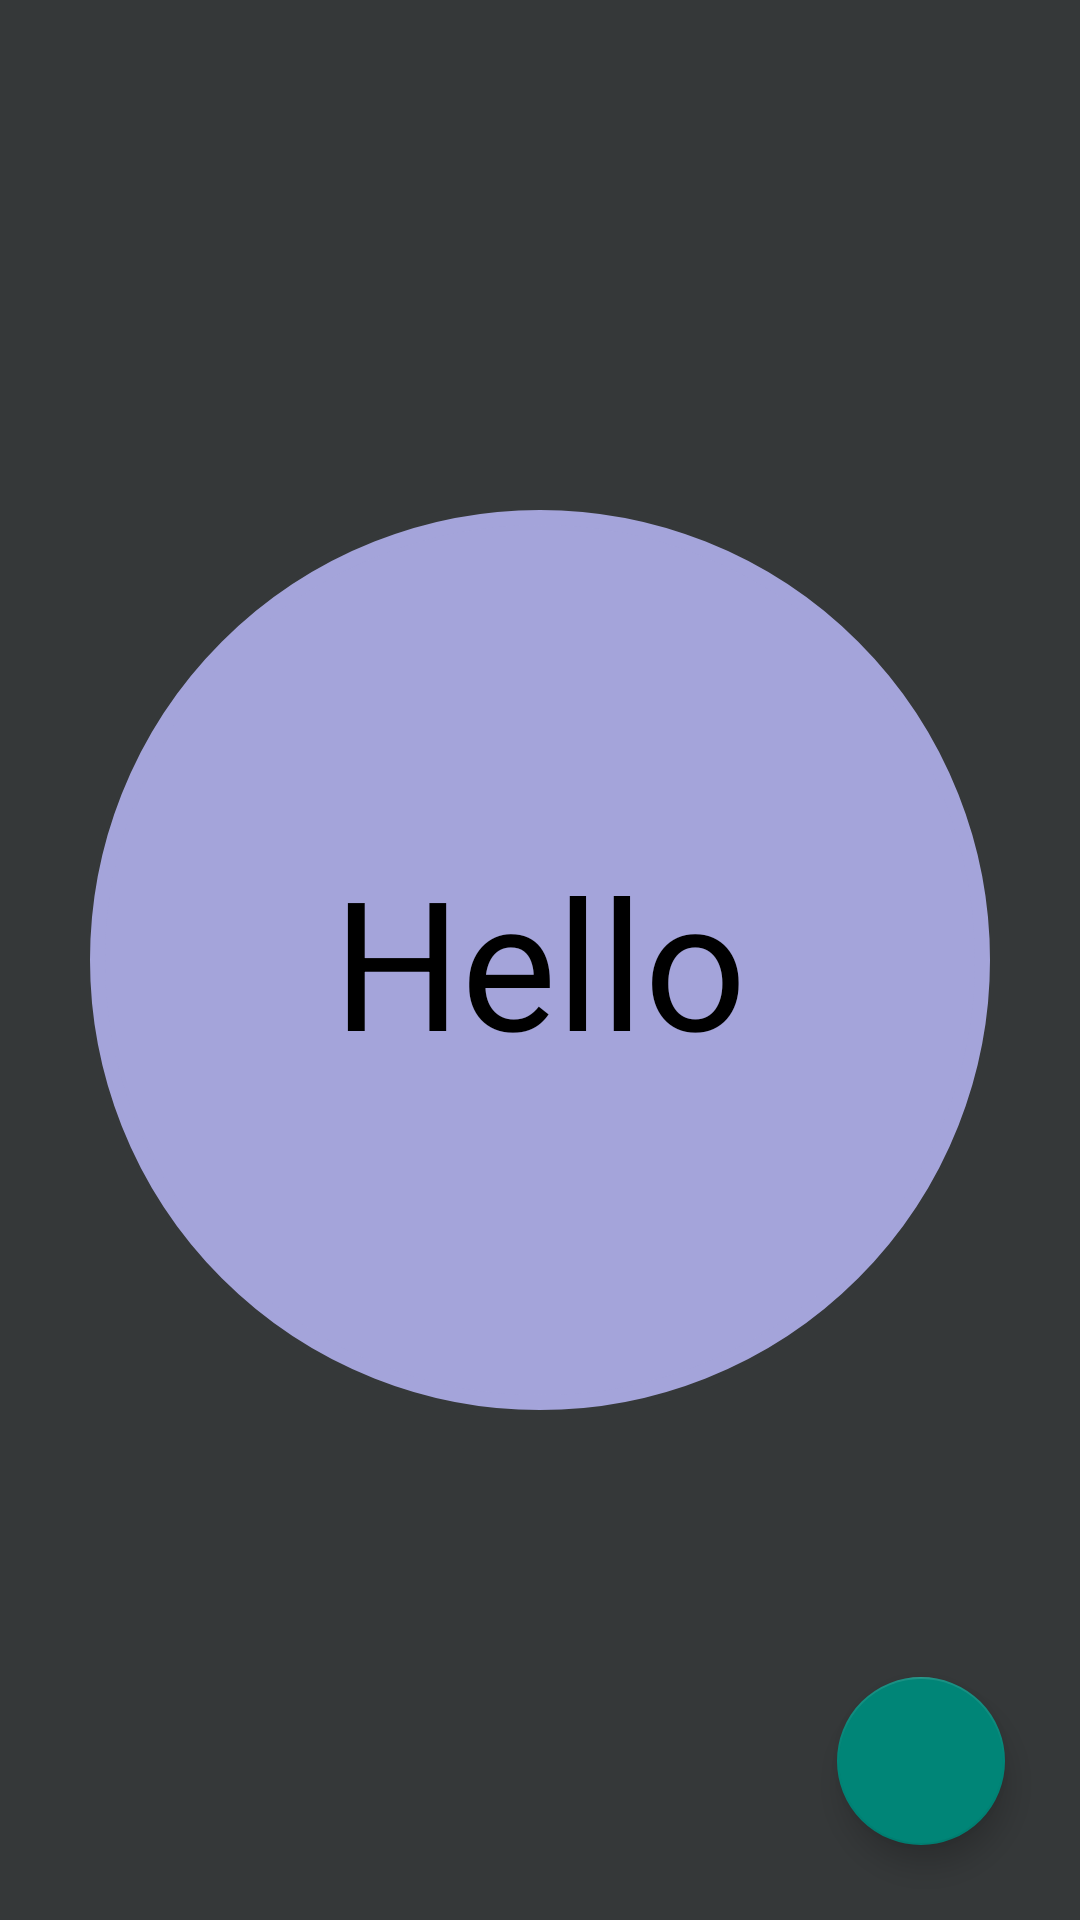

Reconstruct the res/layout file that produces this screen, plus the resources it refers to.
<!-- AndroidManifest.xml: application theme MainTheme -->
<!-- res/layout/fragment_home.xml -->
<?xml version="1.0" encoding="utf-8"?>
<FrameLayout xmlns:android="http://schemas.android.com/apk/res/android"
             xmlns:app="http://schemas.android.com/apk/res-auto" xmlns:tools="http://schemas.android.com/tools"
             android:layout_width="match_parent"
             android:layout_height="match_parent"
             tools:context=".HomeFragment">

    <TextView
            android:id="@+id/bac_text"
            android:layout_width="300dp"
            android:layout_height="300dp"
            android:layout_marginTop="0dp"
            android:background="@drawable/bg_circle"
            android:gravity="center"
            android:layout_gravity="center"
            android:textSize="60dp"
            android:textColor="#000000"
            android:text="Hello"/>

    <android.support.design.widget.FloatingActionButton
            android:id="@+id/calc_button"
            android:src="@drawable/icons8_calculator"
            android:layout_width="wrap_content"
            android:layout_height="wrap_content"
            android:layout_gravity="end|bottom"
            android:layout_margin="25dp"
            android:clickable="true" />

</FrameLayout>
<!-- resources referenced by this layout -->
<resources>
  <!-- drawable bg_circle (drawable) -->
  <?xml version="1.0" encoding="utf-8"?>
  <shape xmlns:android="http://schemas.android.com/apk/res/android"
         android:shape="oval">
      <corners android:radius="10dip" />
      <stroke android:color="@color/primaryFocus"
              android:width="5dip" />
      <solid android:color="@color/primaryFocus" />
  </shape>
  <style name="MainTheme" parent="Theme.AppCompat.Light.NoActionBar">
          <item name="android:background">#353839</item>
          <item name="android:textColor">#FFFFFF</item>
      </style>
  <color name="primaryFocus">#a4a4da</color>
</resources>
